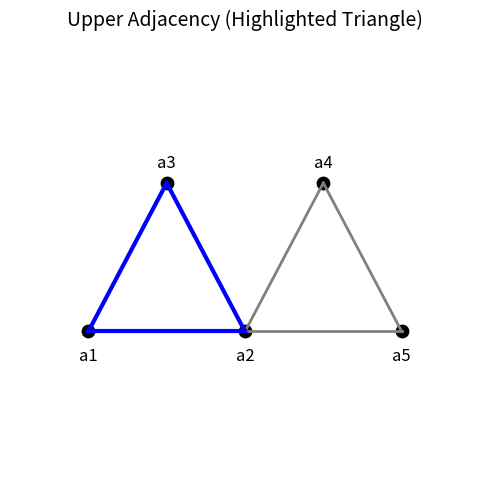

Python code for this plot:
import matplotlib.pyplot as plt

# Original points and triangles
points = {'a1': (0, 0), 'a2': (2, 0), 'a3': (1, 1.5), 'a4': (3, 1.5), 'a5': (4, 0)}
triangles = [('a1', 'a2', 'a3'), ('a2', 'a4', 'a5')]

# First plot: Upper adjacency example
plt.figure(figsize=(5, 5))

# Plot the original triangles
for p1, p2, p3 in triangles:
    plt.plot(*zip(*[points[p1], points[p2]]), color='gray', linewidth=2)
    plt.plot(*zip(*[points[p2], points[p3]]), color='gray', linewidth=2)
    plt.plot(*zip(*[points[p3], points[p1]]), color='gray', linewidth=2)

# Highlight triangle [a1, a2, a3] with a single color
plt.plot(*zip(*[points['a1'], points['a2']]), color='blue', linewidth=3)
plt.plot(*zip(*[points['a2'], points['a3']]), color='blue', linewidth=3)
plt.plot(*zip(*[points['a3'], points['a1']]), color='blue', linewidth=3)

# Plot nodes
plt.scatter(*zip(*points.values()), color='black', s=80)
for label, (x, y) in points.items():
    offset = -0.25 if label in ['a1', 'a2', 'a5'] else 0.2
    plt.text(x, y + offset, label,
             fontsize=12,
             ha='center',
             va='center',
             bbox=dict(facecolor='white', edgecolor='none', alpha=0.8, boxstyle='round,pad=0.2'))

plt.xlim(-1, 5)
plt.ylim(-1.5, 3)
plt.axis('off')
plt.title("Upper Adjacency (Highlighted Triangle)", fontsize=14)
plt.tight_layout()
plt.show()